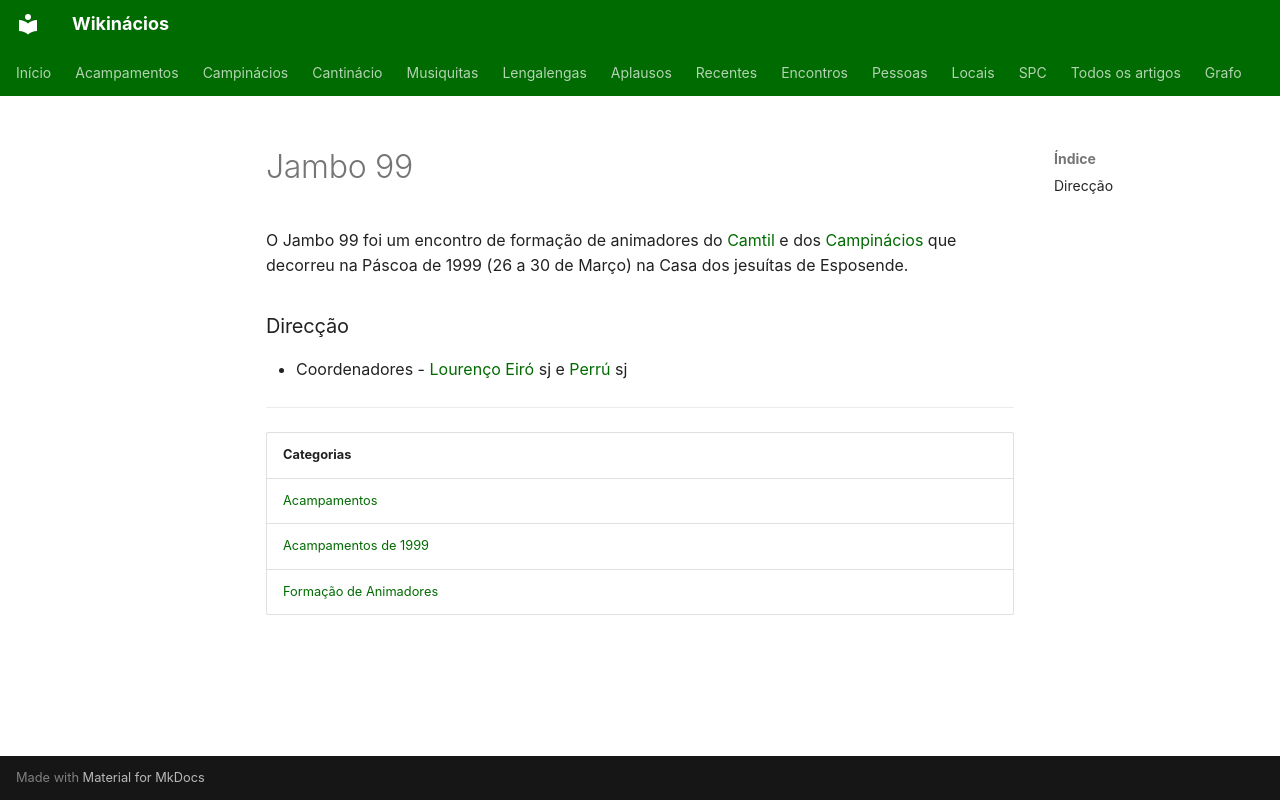

repository: neteinstein/Campinacios · page: Acampamentos/1999/Jambo 99.html · generator: mkdocs

# Jambo 99

O Jambo 99 foi um encontro de formação de animadores do [Camtil](../../Movimento/Camtil.md) e dos [Campinácios](../../Movimento/Campin%C3%A1cios.md) que decorreu na Páscoa de 1999 (26 a 30 de Março) na Casa dos jesuítas de Esposende.

### Direcção

- Coordenadores - [Lourenço Eiró](../../Pessoas/L/Louren%C3%A7o%20Eir%C3%B3.md) sj e [Perrú](../../Pessoas/P/Pedro%20Rocha%20Mendes.md) sj

---

| Categorias |
| --- |
| [Acampamentos](../../Categorias/Acampamentos.md) |
| [Acampamentos de 1999](../../Categorias/Acampamentos%20de%201999.md) |
| [Formação de Animadores](../../Categorias/Forma%C3%A7%C3%A3o%20de%20Animadores.md) |
